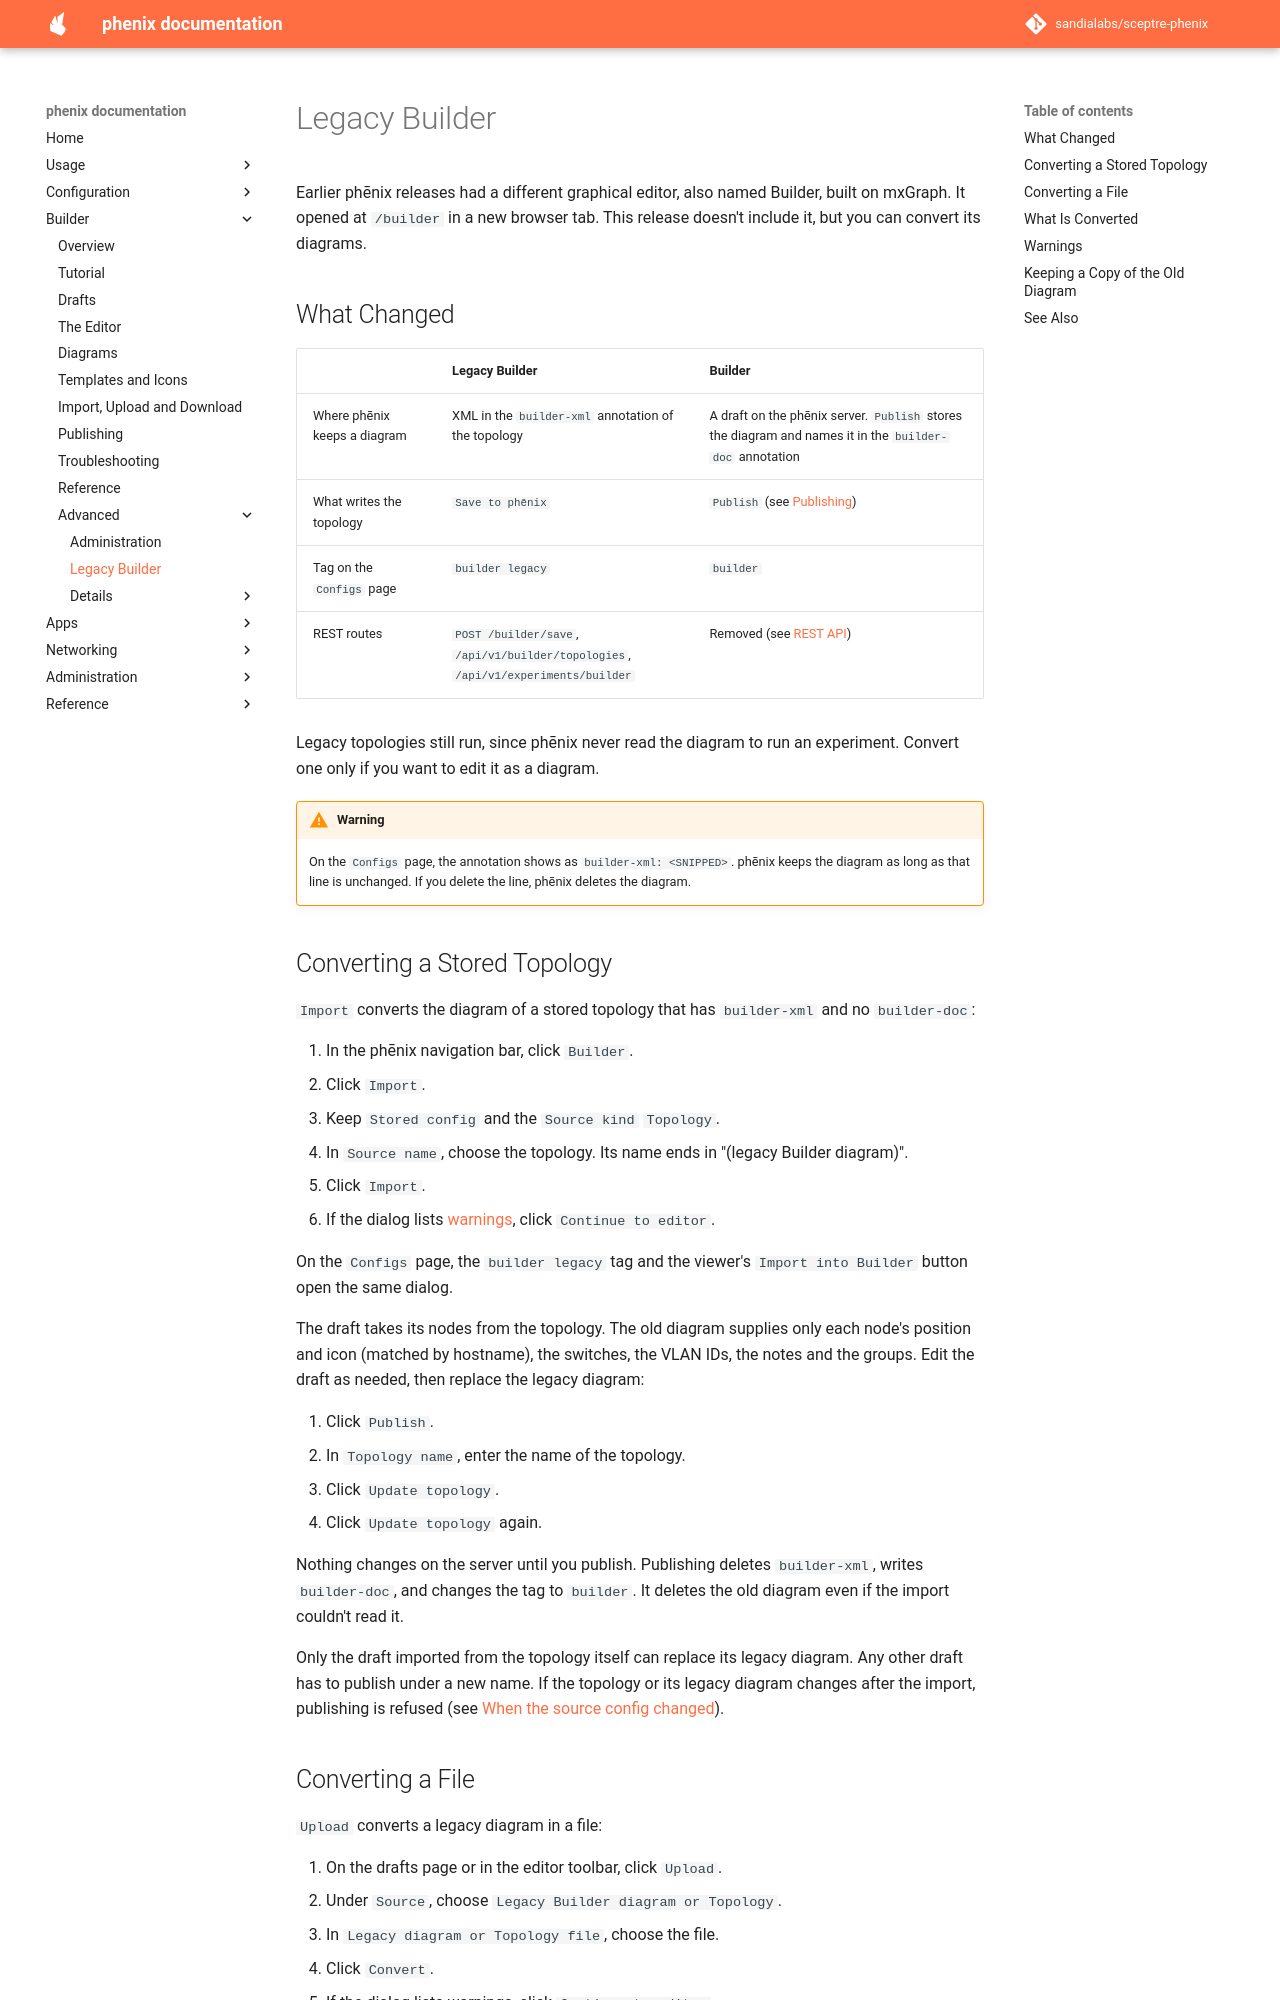

repository: sandialabs/sceptre-phenix · page: latest/builder/legacy/index.html · generator: mkdocs

# Legacy Builder

Earlier phēnix releases had a different graphical editor, also named Builder,
built on mxGraph. It opened at `/builder` in a new browser tab. This release
doesn't include it, but you can convert its diagrams.

## What Changed

| | Legacy Builder | Builder |
|---|---|---|
| Where phēnix keeps a diagram | XML in the `builder-xml` annotation of the topology | A draft on the phēnix server. `Publish` stores the diagram and names it in the `builder-doc` annotation |
| What writes the topology | `Save to phēnix` | `Publish` (see [Publishing](publishing.md)) |
| Tag on the `Configs` page | `builder legacy` | `builder` |
| REST routes | `POST /builder/save`, `/api/v1/builder/topologies`, `/api/v1/experiments/builder` | Removed (see [REST API](details/administration.md#api)) |

Legacy topologies still run, since phēnix never read the diagram to run an
experiment. Convert one only if you want to edit it as a diagram.

!!! warning
    On the `Configs` page, the annotation shows as `builder-xml: <SNIPPED>`.
    phēnix keeps the diagram as long as that line is unchanged. If you delete
    the line, phēnix deletes the diagram.

## Converting a Stored Topology

`Import` converts the diagram of a stored topology that has `builder-xml` and
no `builder-doc`:

1. In the phēnix navigation bar, click `Builder`.
2. Click `Import`.
3. Keep `Stored config` and the `Source kind` `Topology`.
4. In `Source name`, choose the topology. Its name ends in
   "(legacy Builder diagram)".
5. Click `Import`.
6. If the dialog lists [warnings](#warnings), click `Continue to editor`.

On the `Configs` page, the `builder legacy` tag and the viewer's
`Import into Builder` button open the same dialog.

The draft takes its nodes from the topology. The old diagram supplies only
each node's position and icon (matched by hostname), the switches, the VLAN
IDs, the notes and the groups. Edit the draft as needed, then replace the
legacy diagram:

1. Click `Publish`.
2. In `Topology name`, enter the name of the topology.
3. Click `Update topology`.
4. Click `Update topology` again.

Nothing changes on the server until you publish. Publishing deletes
`builder-xml`, writes `builder-doc`, and changes the tag to `builder`. It
deletes the old diagram even if the import couldn't read it.

Only the draft imported from the topology itself can replace its legacy
diagram. Any other draft has to publish under a new name. If the topology or
its legacy diagram changes after the import, publishing is refused (see
[When the source config changed](details/publishing.md#when-the-source-config-changed)).
